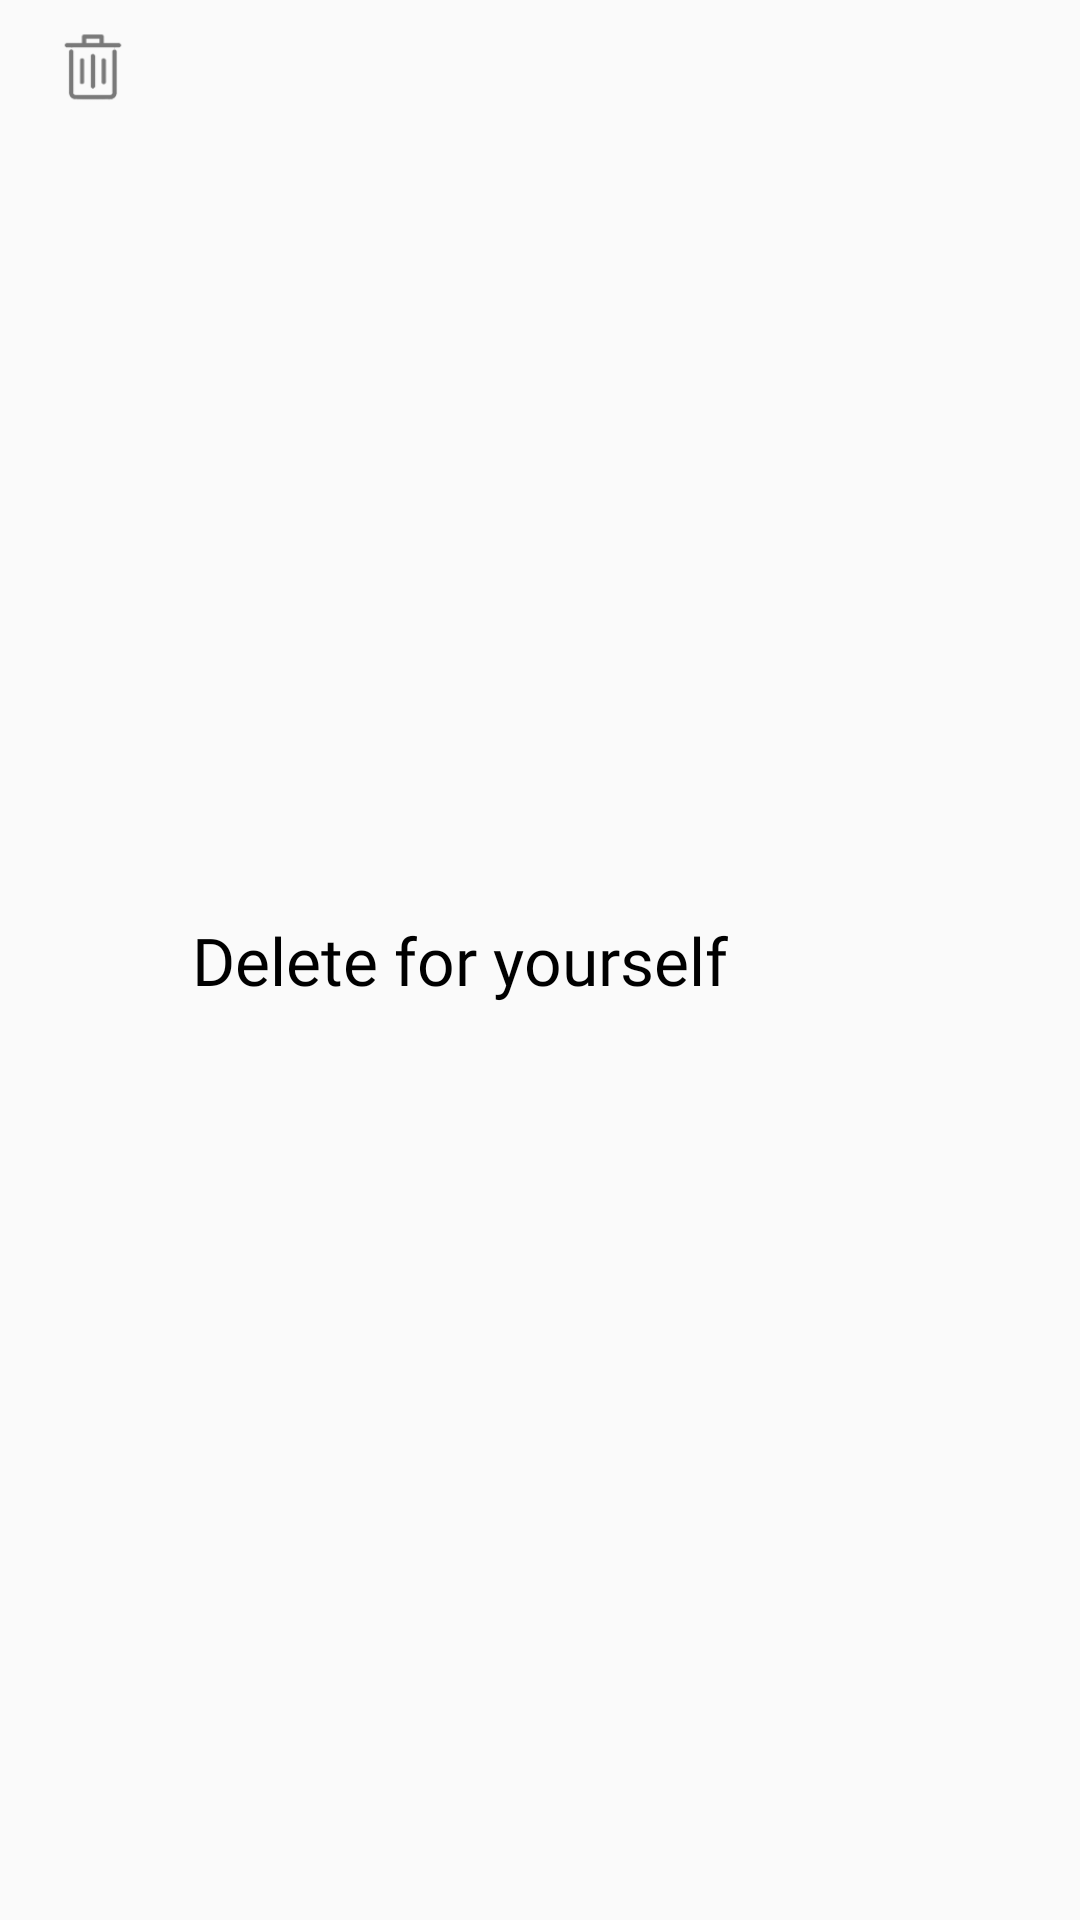

Produce the Android XML layout that renders to this screen, including the resource entries it uses.
<!-- AndroidManifest.xml: application theme AppTheme -->
<!-- res/layout/delete_not_your_msg_dialog.xml -->
<?xml version="1.0" encoding="utf-8"?>
<LinearLayout android:id="@+id/delete_my_message"
    android:layout_width="match_parent"
    android:layout_height="wrap_content"
    android:orientation="horizontal"
    android:layout_marginBottom="4dp"
    android:padding="8dp"
    xmlns:android="http://schemas.android.com/apk/res/android">
    <ImageView
        android:layout_width="30dp"
        android:layout_height="30dp"
        android:layout_marginLeft="8dp"
        android:src="@drawable/delete_message"
        />
    <TextView
        android:id="@+id/delete_my_message_title"
        android:layout_gravity="center"
        android:layout_width="match_parent"
        android:layout_height="wrap_content"
        android:textSize="22dp"
        android:text="@string/delete_my_message"
        android:fontFamily="@font/calibri"
        android:layout_marginLeft="18dp"
        android:textColor="@color/edit_dialog_text"
        />
</LinearLayout>
<!-- resources referenced by this layout -->
<resources>
  <color name="edit_dialog_text">#000000</color>
  <!-- drawable delete_message: png bitmap (drawable, 919 bytes) -->
  <string name="delete_my_message">Delete for yourself</string>
  <style name="AppTheme" parent="Theme.AppCompat.Light.NoActionBar">
          
          <item name="colorPrimary">#2196F3</item>
          <item name="colorPrimaryDark">#1976D2</item>
          <item name="colorAccent">#3a75c4</item>
          <item name="android:actionMenuTextColor">@color/chat_text</item>
          <item name="actionMenuTextAppearance">@style/menu_text_style</item>
      </style>
  <color name="chat_text">#ffffff</color>
  <style name="menu_text_style" parent="@android:style/TextAppearance.DeviceDefault.Widget.ActionBar.Menu">
          <item name="android:textSize">18dp</item>
      </style>
</resources>
